Labelled photos from "BOT_EMPTY", an image-classification folder in andrewsimonds14/Highway-Simulation. The possible labels are: bot present, empty.

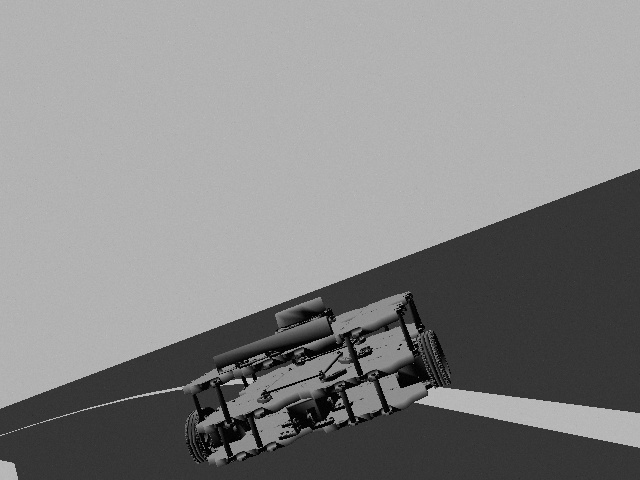
Label: bot present

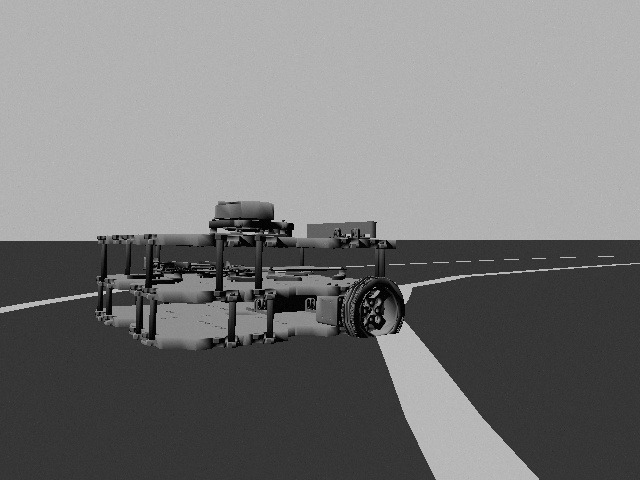
Label: bot present

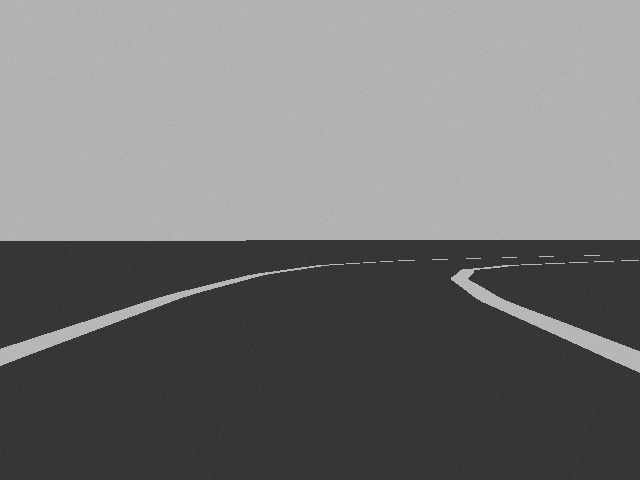
Label: empty

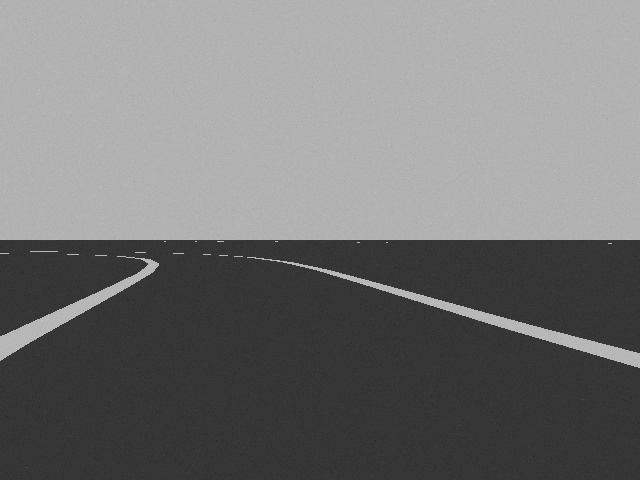
Label: empty

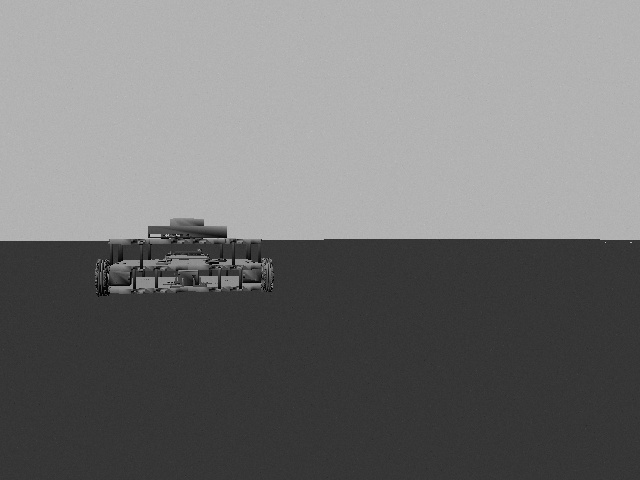
Label: bot present

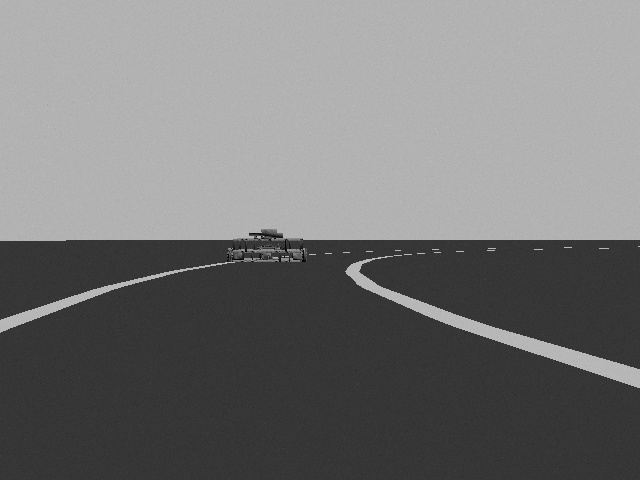
Label: bot present
